Run: headless pygame with SDL's dummy video driver; simulated clock (each Clock.tick advances the game by its frame time, no real sleeping); random seed 0; keys injected as events and as key.get_pressed() state; no mouse input; restart key SPACE tapped at the start of phases 3 and 4.
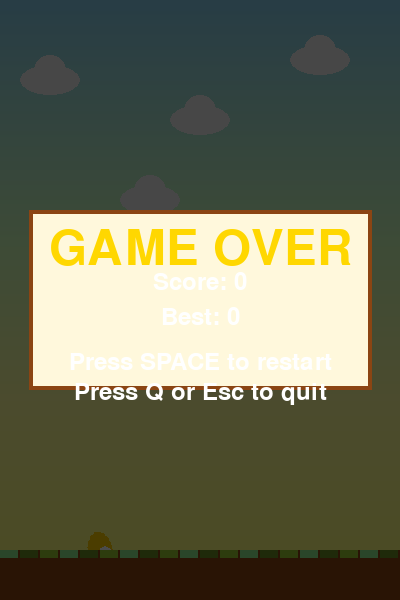
Frame 1 of 4 · flips 1–60 · no input
Frame 2 of 4 · flips 61–180 · tapped SPACE, RETURN · held RIGHT (→), D · screen unchanged from frame 1, image omitted
Frame 3 of 4 · flips 181–300 · tapped SPACE · held DOWN (↓), S · screen unchanged from frame 2, image omitted
Frame 4 of 4 · flips 301–420 · tapped SPACE · held LEFT (←), A, UP (↑), W · screen unchanged from frame 3, image omitted

The pygame program that drew these frames:

import pygame
import random
import sys

# Initialize pygame
pygame.init()

# Game constants
SCREEN_WIDTH = 400
SCREEN_HEIGHT = 600
GRAVITY = 0.5
JUMP_STRENGTH = -8
PIPE_SPEED = 3
PIPE_SPAWN_INTERVAL = 1500
PIPE_GAP = 150
PIPE_WIDTH = 60

# Colors for fallback (if images fail to load)
DARK_COLORS = ['#2F4F4F', '#483D8B', '#8B0000', '#556B2F', '#4B0082']
LIGHT_COLORS = ['#ADD8E6', '#FFB6C1', '#90EE90', '#FFFFE0', '#E0FFFF', '#F0FFF0']
DARK_BROWN = '#8B4513'
YELLOW = '#FFD700'
DARK_GREEN = '#228B22'
LIGHT_BROWN = '#A0522D'
DARK_GRAY = '#696969'

# Set up the display
screen = pygame.display.set_mode((SCREEN_WIDTH, SCREEN_HEIGHT))
pygame.display.set_caption("Flappy Bird")
clock = pygame.time.Clock()
font = pygame.font.Font(None, 36)
large_font = pygame.font.Font(None, 72)

# Try to load images for better cosmetics
def load_images():
    """Load game assets - use colored shapes as fallback if images fail"""
    images = {}
    
    # Create a yellow bird sprite (original Flappy Bird style)
    try:
        # Yellow body with white eye and orange beak
        bird_surface = pygame.Surface((34, 24), pygame.SRCALPHA)
        
        # Yellow body
        pygame.draw.ellipse(bird_surface, (255, 206, 0), (0, 0, 34, 24))
        
        # White eye with black pupil
        pygame.draw.circle(bird_surface, (255, 255, 255), (24, 8), 8)
        pygame.draw.circle(bird_surface, (0, 0, 0), (26, 8), 3)
        
        # Orange beak
        pygame.draw.polygon(bird_surface, (255, 140, 0), [(28, 12), (34, 14), (28, 16)])
        
        images['bird'] = bird_surface
        
        # Create green pipe sprite with border
        pipe_surface = pygame.Surface((PIPE_WIDTH, 100), pygame.SRCALPHA)
        
        # Main green body
        pygame.draw.rect(pipe_surface, (107, 224, 34), (0, 0, PIPE_WIDTH, 100))
        
        # Darker border
        pygame.draw.rect(pipe_surface, (50, 160, 0), (0, 0, PIPE_WIDTH, 100), 3)
        
        # Pipe cap
        cap_height = 25
        pygame.draw.rect(pipe_surface, (107, 224, 34), (-5, 100 - cap_height, PIPE_WIDTH + 10, cap_height))
        pygame.draw.rect(pipe_surface, (50, 160, 0), (-5, 100 - cap_height, PIPE_WIDTH + 10, cap_height), 3)
        
        images['pipe'] = pipe_surface
        
        # Create ground sprite with grass pattern
        ground_surface = pygame.Surface((SCREEN_WIDTH, 50), pygame.SRCALPHA)
        
        # Brown base
        pygame.draw.rect(ground_surface, (139, 69, 19), (0, 0, SCREEN_WIDTH, 50))
        
        # Grass top with green stripes
        grass_colors = [(144, 238, 144), (154, 205, 50), (107, 142, 35)]
        for i in range(0, SCREEN_WIDTH, 20):
            color = grass_colors[i % len(grass_colors)]
            pygame.draw.rect(ground_surface, color, (i, 0, 18, 8))
        
        images['ground'] = ground_surface
        
    except Exception as e:
        print(f"Image loading failed: {e}, using fallback colors")
        images = None
    
    return images

# Try to load background image
def create_background():
    """Create a nice sky background with clouds"""
    bg_surface = pygame.Surface((SCREEN_WIDTH, SCREEN_HEIGHT))
    
    # Sky gradient (light blue)
    for y in range(SCREEN_HEIGHT):
        r = min(255, 135 + y * 0.3)
        g = min(255, 206 + y * 0.2)
        b = min(255, 235 - y * 0.2)
        pygame.draw.line(bg_surface, (r, g, b), (0, y), (SCREEN_WIDTH, y))
    
    # Add some clouds
    cloud_positions = [(50, 80), (200, 120), (320, 60), (150, 200)]
    for cx, cy in cloud_positions:
        # Cloud body
        pygame.draw.ellipse(bg_surface, (240, 240, 240), (cx - 30, cy - 15, 60, 30))
        pygame.draw.ellipse(bg_surface, (240, 240, 240), (cx - 15, cy - 25, 30, 25))
    
    return bg_surface

# Load assets
images = load_images()
background = create_background()

class Bird:
    def __init__(self):
        self.x = 100
        self.y = SCREEN_HEIGHT // 2
        self.velocity = 0
        self.angle = 0
        
    def draw(self):
        if images and 'bird' in images:
            # Rotate bird based on velocity
            angle = min(90, max(-90, self.velocity * 5))
            rotated_bird = pygame.transform.rotate(images['bird'], -angle)
            rect = rotated_bird.get_rect(center=(self.x, self.y))
            screen.blit(rotated_bird, rect)
        else:
            # Fallback to colored shape (yellow bird)
            bird_surface = pygame.Surface((34, 24), pygame.SRCALPHA)
            
            # Yellow body
            pygame.draw.ellipse(bird_surface, (255, 206, 0), (0, 0, 34, 24))
            
            # White eye with black pupil
            pygame.draw.circle(bird_surface, (255, 255, 255), (24, 8), 8)
            pygame.draw.circle(bird_surface, (0, 0, 0), (26, 8), 3)
            
            # Orange beak
            pygame.draw.polygon(bird_surface, (255, 140, 0), [(28, 12), (34, 14), (28, 16)])
            
            screen.blit(bird_surface, (self.x - 17, self.y - 12))
        
    def update(self):
        self.velocity += GRAVITY
        self.y += self.velocity
        
    def jump(self):
        self.velocity = JUMP_STRENGTH

class Pipe:
    def __init__(self):
        self.x = SCREEN_WIDTH
        self.width = PIPE_WIDTH
        self.gap_y = random.randint(100, SCREEN_HEIGHT - 100 - PIPE_GAP)
        self.passed = False
        
    def draw(self):
        if images and 'pipe' in images:
            # Draw top pipe (flipped)
            top_pipe = pygame.transform.flip(images['pipe'], False, True)
            screen.blit(top_pipe, (self.x, self.gap_y - 100))
            
            # Draw bottom pipe
            screen.blit(images['pipe'], (self.x, self.gap_y + PIPE_GAP))
        else:
            # Fallback to colored rectangles
            
            # Top pipe
            pygame.draw.rect(screen, DARK_GREEN, (self.x, 0, self.width, self.gap_y))
            pygame.draw.rect(screen, (50, 160, 0), (self.x, 0, self.width, self.gap_y), 3)
            
            # Bottom pipe
            pygame.draw.rect(screen, DARK_GREEN, (self.x, self.gap_y + PIPE_GAP, self.width, SCREEN_HEIGHT - self.gap_y - PIPE_GAP))
            pygame.draw.rect(screen, (50, 160, 0), (self.x, self.gap_y + PIPE_GAP, self.width, SCREEN_HEIGHT - self.gap_y - PIPE_GAP), 3)
        
    def update(self):
        self.x -= PIPE_SPEED
        
    def get_rects(self):
        top_rect = pygame.Rect(self.x, 0, self.width, self.gap_y)
        bottom_rect = pygame.Rect(self.x, self.gap_y + PIPE_GAP, self.width, SCREEN_HEIGHT - self.gap_y - PIPE_GAP)
        return top_rect, bottom_rect

class Ground:
    def __init__(self):
        self.offset = 0
        
    def draw(self):
        if images and 'ground' in images:
            screen.blit(images['ground'], (self.offset, SCREEN_HEIGHT - 50))
            # Draw second copy for seamless scrolling
            screen.blit(images['ground'], (self.offset - SCREEN_WIDTH, SCREEN_HEIGHT - 50))
        else:
            pygame.draw.rect(screen, DARK_BROWN, (0, SCREEN_HEIGHT - 50, SCREEN_WIDTH, 50))

def check_collision(bird, pipes):
    # Create bird hitbox (slightly smaller than visual for fairness)
    bird_rect = pygame.Rect(bird.x - 12, bird.y - 10, 24, 20)
    
    # Check ground collision
    if bird.y + 12 >= SCREEN_HEIGHT - 50:
        return True
        
    for pipe in pipes:
        top_rect, bottom_rect = pipe.get_rects()
        if bird_rect.colliderect(top_rect) or bird_rect.colliderect(bottom_rect):
            return True
            
    return False

def main():
    bird = Bird()
    ground = Ground()
    pipes = []
    score = 0
    best_score = 0
    last_pipe_spawn = pygame.time.get_ticks()
    game_over = False
    
    running = True
    while running:
        current_time = pygame.time.get_ticks()
        
        for event in pygame.event.get():
            if event.type == pygame.QUIT:
                running = False
                
            if event.type == pygame.KEYDOWN:
                if event.key == pygame.K_ESCAPE or event.key == pygame.K_q:
                    running = False
                    
                if event.key == pygame.K_SPACE:
                    if game_over:
                        # Restart game
                        bird = Bird()
                        ground = Ground()
                        pipes = []
                        score = 0
                        last_pipe_spawn = current_time
                        game_over = False
                    else:
                        bird.jump()
        
        # Draw background
        screen.blit(background, (0, 0))
        
        if not game_over:
            # Spawn pipes
            if current_time - last_pipe_spawn > PIPE_SPAWN_INTERVAL:
                pipes.append(Pipe())
                last_pipe_spawn = current_time
            
            # Update and draw bird
            bird.update()
            bird.draw()
            
            # Update and draw pipes
            for pipe in pipes[:]:
                pipe.update()
                pipe.draw()
                
                # Check if bird passed the pipe
                if not pipe.passed and pipe.x + pipe.width < bird.x:
                    pipe.passed = True
                    score += 1
                
                # Remove off-screen pipes
                if pipe.x + pipe.width < 0:
                    pipes.remove(pipe)
            
            # Check collision
            if check_collision(bird, pipes):
                game_over = True
                if score > best_score:
                    best_score = score
            
            # Draw ground
            ground.draw()
            
            # Draw score (top right)
            score_text = font.render(f"Score: {score}", True, (255, 255, 255))
            pygame.draw.rect(screen, (0, 0, 0), (SCREEN_WIDTH - 140, 10, 130, 36))
            screen.blit(score_text, (SCREEN_WIDTH - 130, 18))
        
        else:
            # Game over screen
            bird.draw()
            ground.draw()
            
            for pipe in pipes:
                pipe.draw()
            
            # Semi-transparent overlay
            overlay = pygame.Surface((SCREEN_WIDTH, SCREEN_HEIGHT))
            overlay.set_alpha(180)
            overlay.fill((0, 0, 0))
            screen.blit(overlay, (0, 0))
            
            # Show best score in the center of the screen
            game_over_text = large_font.render("GAME OVER", True, (255, 215, 0))
            score_text = font.render(f"Score: {score}", True, (255, 255, 255))
            best_text = font.render(f"Best: {best_score}", True, (255, 255, 255))
            
            # Draw game over box
            box_width = max(game_over_text.get_width(), score_text.get_width() + best_text.get_width()) + 40
            box_height = 180
            box_x = SCREEN_WIDTH // 2 - box_width // 2
            box_y = SCREEN_HEIGHT // 2 - box_height // 2
            
            pygame.draw.rect(screen, (255, 248, 220), (box_x, box_y, box_width, box_height))
            pygame.draw.rect(screen, (139, 69, 19), (box_x, box_y, box_width, box_height), 4)
            
            screen.blit(game_over_text, (SCREEN_WIDTH//2 - game_over_text.get_width()//2, box_y + 15))
            screen.blit(score_text, (SCREEN_WIDTH//2 - score_text.get_width()//2, box_y + 60))
            screen.blit(best_text, (SCREEN_WIDTH//2 - best_text.get_width()//2, box_y + 95))
            
            restart_text = font.render("Press SPACE to restart", True, (255, 255, 255))
            quit_text = font.render("Press Q or Esc to quit", True, (255, 255, 255))
            
            screen.blit(restart_text, (SCREEN_WIDTH//2 - restart_text.get_width()//2, box_y + 140))
            screen.blit(quit_text, (SCREEN_WIDTH//2 - quit_text.get_width()//2, box_y + 170))
        
        pygame.display.flip()
        clock.tick(60)
    
    pygame.quit()
    sys.exit()

if __name__ == "__main__":
    main()
